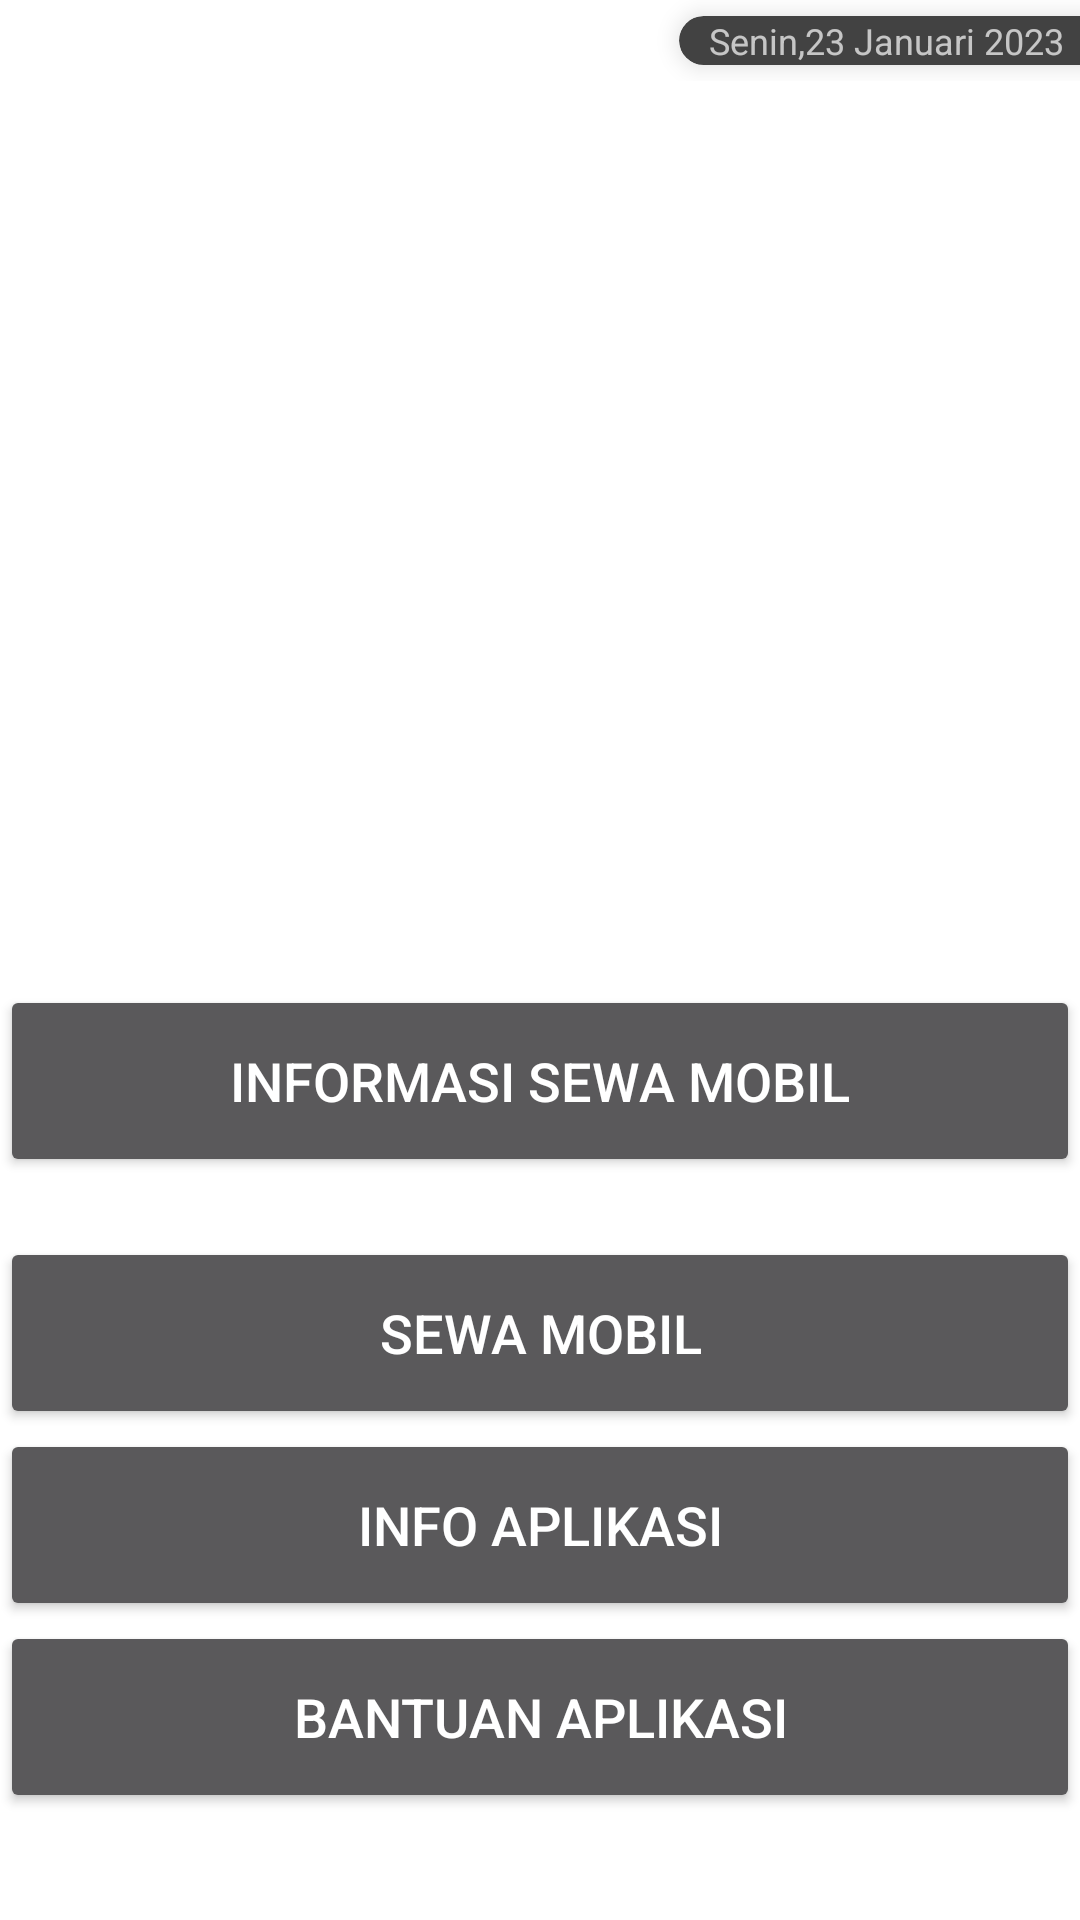

The Android layout XML behind this screen, and the referenced resources:
<!-- AndroidManifest.xml: application theme Theme.AplikasiPersewaanMobil -->
<!-- res/layout/activity_main.xml -->
<?xml version="1.0" encoding="utf-8"?>
<RelativeLayout xmlns:android="http://schemas.android.com/apk/res/android"
    xmlns:app="http://schemas.android.com/apk/res-auto"
    android:layout_width="match_parent"
    android:layout_height="match_parent"
    android:background="@android:color/white">

    <FrameLayout
        android:id="@+id/flMain"
        android:layout_width="match_parent"
        android:layout_height="wrap_content"
        android:fitsSystemWindows="true">

        <RelativeLayout
            android:id="@+id/rlAppName"
            android:layout_width="wrap_content"
            android:layout_height="wrap_content"
            android:layout_gravity="start|center">

            <TextView
                android:layout_width="wrap_content"
                android:layout_height="wrap_content"
                android:layout_alignParentStart="true"
                android:layout_marginStart="15dp"
                android:text="@string/app_name"
                android:textColor="@android:color/white"
                android:textSize="20sp" />

        </RelativeLayout>

        <com.google.android.material.card.MaterialCardView
            android:id="@+id/cvDate"
            android:layout_width="wrap_content"
            android:layout_height="wrap_content"
            android:layout_gravity="end|center"
            android:layout_marginEnd="-20dp"
            app:cardCornerRadius="10dp"
            app:cardElevation="5dp">

            <RelativeLayout
                android:layout_width="wrap_content"
                android:layout_height="wrap_content">

                <ImageView
                    android:id="@+id/imgDate"
                    android:layout_width="wrap_content"
                    android:layout_height="wrap_content"
                    android:layout_marginStart="5dp" />

                <TextView
                    android:id="@+id/tvDate"
                    android:layout_width="wrap_content"
                    android:layout_height="wrap_content"
                    android:layout_centerInParent="true"
                    android:layout_marginStart="5dp"
                    android:layout_marginEnd="25dp"
                    android:layout_toEndOf="@id/imgDate"
                    android:text="Senin,23 Januari 2023"
                    android:textSize="12sp" />

            </RelativeLayout>

        </com.google.android.material.card.MaterialCardView>

    </FrameLayout>

    <TextView
        android:id="@+id/tvMainSalam"
        android:layout_width="match_parent"
        android:layout_height="wrap_content"
        android:layout_below="@+id/flMain"
        android:elevation="5dp"
        android:gravity="center"
        android:text="Selamat Pagi"
        android:textColor="@android:color/white"
        android:textSize="14sp" />

    <LinearLayout
        android:id="@+id/llCurved"
        android:layout_width="match_parent"
        android:layout_height="30dp"
        android:layout_below="@+id/flMain"
        android:orientation="horizontal" />

    <LinearLayout
        android:layout_width="match_parent"
        android:layout_height="match_parent"
        android:layout_below="@+id/llCurved"
        android:orientation="vertical">

        <ImageView
            android:id="@+id/icon"
            android:layout_width="130dp"
            android:layout_height="130dp"
            android:layout_gravity="center"
            android:layout_marginTop="56dp" />

        <TextView
            android:layout_width="match_parent"
            android:layout_height="wrap_content"
            android:layout_marginTop="28dp"
            android:layout_marginBottom="28dp"
            android:gravity="center"
            android:text="Aplikasi Rental Mobil"
            android:textSize="22sp"
            android:textStyle="bold" />

        <Button
            android:id="@+id/button1"
            android:layout_width="match_parent"
            android:layout_height="64dp"
            android:layout_marginBottom="20dp"
            android:text="INFORMASI SEWA MOBIL"
            android:textColor="@android:color/white"
            android:textSize="18sp" />

        <Button
            android:id="@+id/button2"
            android:layout_width="match_parent"
            android:layout_height="64dp"
            android:text="SEWA MOBIL"
            android:textColor="@android:color/white"
            android:textSize="18sp" />
        <Button
            android:id="@+id/button3"
            android:layout_width="match_parent"
            android:layout_height="64dp"
            android:text="INFO APLIKASI"
            android:textColor="@android:color/white"
            android:textSize="18sp" />
        <Button
            android:id="@+id/button4"
            android:layout_width="match_parent"
            android:layout_height="64dp"
            android:text="BANTUAN APLIKASI"
            android:textColor="@android:color/white"
            android:textSize="18sp" />

    </LinearLayout>

</RelativeLayout>
<!-- resources referenced by this layout -->
<resources>
  <string name="app_name">Aplikasi Persewaan Mobil</string>
  <style name="Theme.AplikasiPersewaanMobil" parent="Theme.AppCompat.NoActionBar">
          
          <item name="colorPrimary">@color/purple_500</item>
          <item name="colorPrimaryVariant">@color/purple_700</item>
          <item name="colorOnPrimary">@color/white</item>
          
          <item name="colorSecondary">@color/teal_200</item>
          <item name="colorSecondaryVariant">@color/teal_700</item>
          <item name="colorOnSecondary">@color/black</item>
          
          <item name="android:statusBarColor" tools:targetApi="l">?attr/colorPrimaryVariant</item>
          
      </style>
  <!-- not gathered from this repository: default colours our renderer supplied (Android Studio template values) -->
  <color name="purple_500">#FF6200EE</color>
  <color name="purple_700">#FF3700B3</color>
  <color name="teal_200">#FF03DAC5</color>
  <color name="teal_700">#FF018786</color>
  <color name="black">#FF000000</color>
  <color name="white">#FFFFFFFF</color>
</resources>
